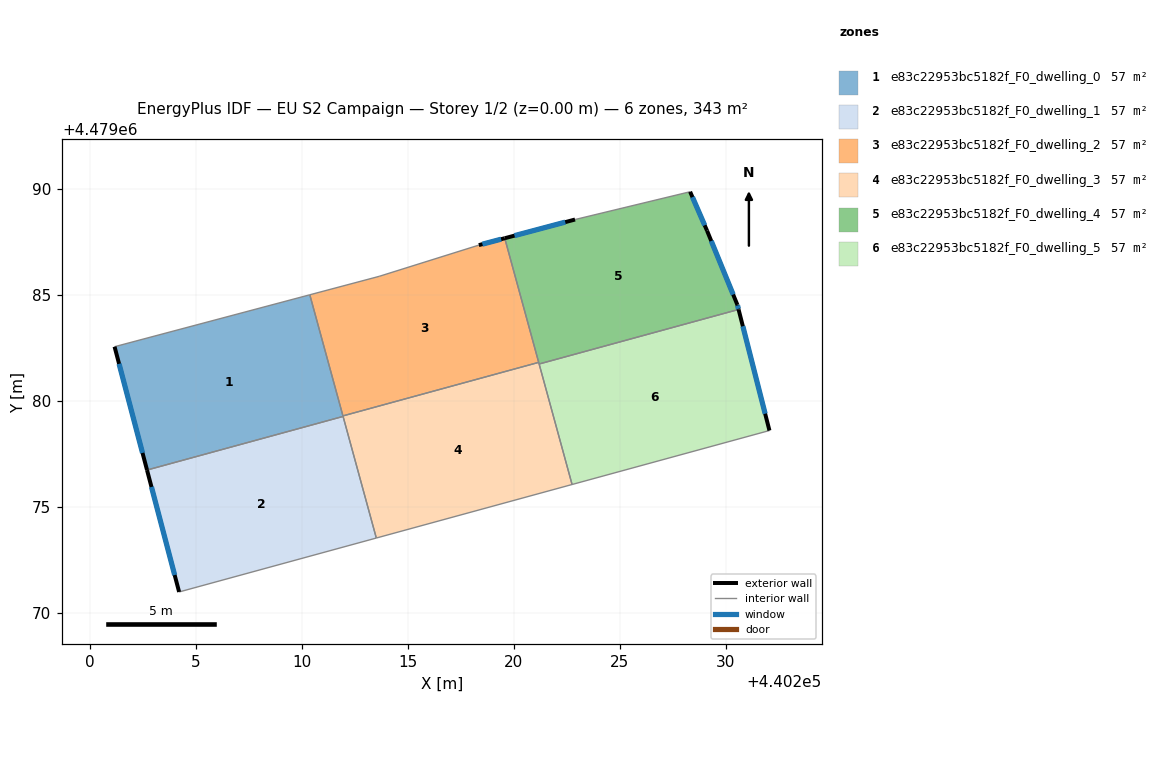
=== STOREY PLAN SPEC (per zone: floor XY polygon, exterior-wall plan segments, windows/doors) ===
zone 1: e83c22953bc5182f_F0_dwelling_0  (57.2 m²)
  floor: (440211.95, 4479079.25) (440210.38, 4479084.99) (440201.17, 4479082.54) (440202.70, 4479076.72)
  exterior wall: (440202.70, 4479076.72) – (440201.17, 4479082.54)  [6.0 m]
    window: (440202.49, 4479077.53) – (440201.38, 4479081.73)  [9.4 m²]
  interior walls: 4
zone 2: e83c22953bc5182f_F0_dwelling_1  (57.2 m²)
  floor: (440213.52, 4479073.51) (440211.95, 4479079.25) (440202.70, 4479076.72) (440204.21, 4479070.97)
  exterior wall: (440204.21, 4479070.97) – (440202.70, 4479076.72)  [5.9 m]
    window: (440204.00, 4479071.77) – (440202.91, 4479075.92)  [9.3 m²]
  interior walls: 3
zone 3: e83c22953bc5182f_F0_dwelling_2  (57.2 m²)
  floor: (440221.17, 4479081.80) (440219.57, 4479087.66) (440218.35, 4479087.33) (440213.65, 4479085.86) (440210.38, 4479084.99) (440211.94, 4479079.28)
  exterior wall: (440218.35, 4479087.33) – (440219.57, 4479087.66)  [1.3 m]
    window: (440218.52, 4479087.38) – (440219.40, 4479087.61)  [2.0 m²]
  interior walls: 5
zone 4: e83c22953bc5182f_F0_dwelling_3  (57.2 m²)
  floor: (440222.75, 4479076.04) (440221.17, 4479081.80) (440211.94, 4479079.28) (440213.52, 4479073.51)
  interior walls: 6
zone 5: e83c22953bc5182f_F0_dwelling_4  (57.2 m²)
  floor: (440230.60, 4479084.30) (440230.55, 4479084.51) (440229.12, 4479088.01) (440228.32, 4479089.85) (440222.89, 4479088.54) (440219.57, 4479087.66) (440221.20, 4479081.72)
  exterior wall: (440230.55, 4479084.51) – (440230.60, 4479084.30)  [0.2 m]
    window: (440230.55, 4479084.48) – (440230.60, 4479084.33)  [0.4 m²]
  exterior wall: (440219.57, 4479087.66) – (440222.89, 4479088.54)  [3.4 m]
    window: (440220.03, 4479087.78) – (440222.43, 4479088.42)  [5.4 m²]
  exterior wall: (440228.32, 4479089.85) – (440229.12, 4479088.01)  [2.0 m]
    window: (440228.43, 4479089.59) – (440229.01, 4479088.27)  [3.1 m²]
  exterior wall: (440229.12, 4479088.01) – (440230.55, 4479084.51)  [3.8 m]
    window: (440229.31, 4479087.53) – (440230.35, 4479085.00)  [5.9 m²]
  interior walls: 4
zone 6: e83c22953bc5182f_F0_dwelling_5  (57.2 m²)
  floor: (440232.06, 4479078.58) (440230.60, 4479084.30) (440221.20, 4479081.72) (440222.75, 4479076.04)
  exterior wall: (440230.60, 4479084.30) – (440232.06, 4479078.58)  [5.9 m]
    window: (440230.81, 4479083.50) – (440231.86, 4479079.38)  [9.2 m²]
  interior walls: 3

=== DERIVED (storey summary) ===
Building: EU S2 Campaign
Storey: 1 of 2  (floor level z = 0.00 m)
Storey gross floor area: 343.1 m²
Zones on this storey: 6
  - e83c22953bc5182f_F0_dwelling_0: floor 57.2 m²; exterior wall 6.0 m (18.0 m²); 1 window(s) 9.4 m²; WWR 52.2%
  - e83c22953bc5182f_F0_dwelling_1: floor 57.2 m²; exterior wall 5.9 m (17.8 m²); 1 window(s) 9.3 m²; WWR 52.2%
  - e83c22953bc5182f_F0_dwelling_2: floor 57.2 m²; exterior wall 1.3 m (3.8 m²); 1 window(s) 2.0 m²; WWR 52.2%
  - e83c22953bc5182f_F0_dwelling_3: floor 57.2 m²
  - e83c22953bc5182f_F0_dwelling_4: floor 57.2 m²; exterior wall 9.4 m (28.3 m²); 4 window(s) 14.8 m²; WWR 52.2%
  - e83c22953bc5182f_F0_dwelling_5: floor 57.2 m²; exterior wall 5.9 m (17.7 m²); 1 window(s) 9.2 m²; WWR 52.2%
Zone adjacency (shared interzone walls):
  - e83c22953bc5182f_F0_dwelling_0 ↔ e83c22953bc5182f_F0_dwelling_1
  - e83c22953bc5182f_F0_dwelling_0 ↔ e83c22953bc5182f_F0_dwelling_2
  - e83c22953bc5182f_F0_dwelling_0 ↔ e83c22953bc5182f_F0_dwelling_3
  - e83c22953bc5182f_F0_dwelling_1 ↔ e83c22953bc5182f_F0_dwelling_3
  - e83c22953bc5182f_F0_dwelling_2 ↔ e83c22953bc5182f_F0_dwelling_3
  - e83c22953bc5182f_F0_dwelling_2 ↔ e83c22953bc5182f_F0_dwelling_4
  - e83c22953bc5182f_F0_dwelling_3 ↔ e83c22953bc5182f_F0_dwelling_4
  - e83c22953bc5182f_F0_dwelling_3 ↔ e83c22953bc5182f_F0_dwelling_5
  - e83c22953bc5182f_F0_dwelling_4 ↔ e83c22953bc5182f_F0_dwelling_5